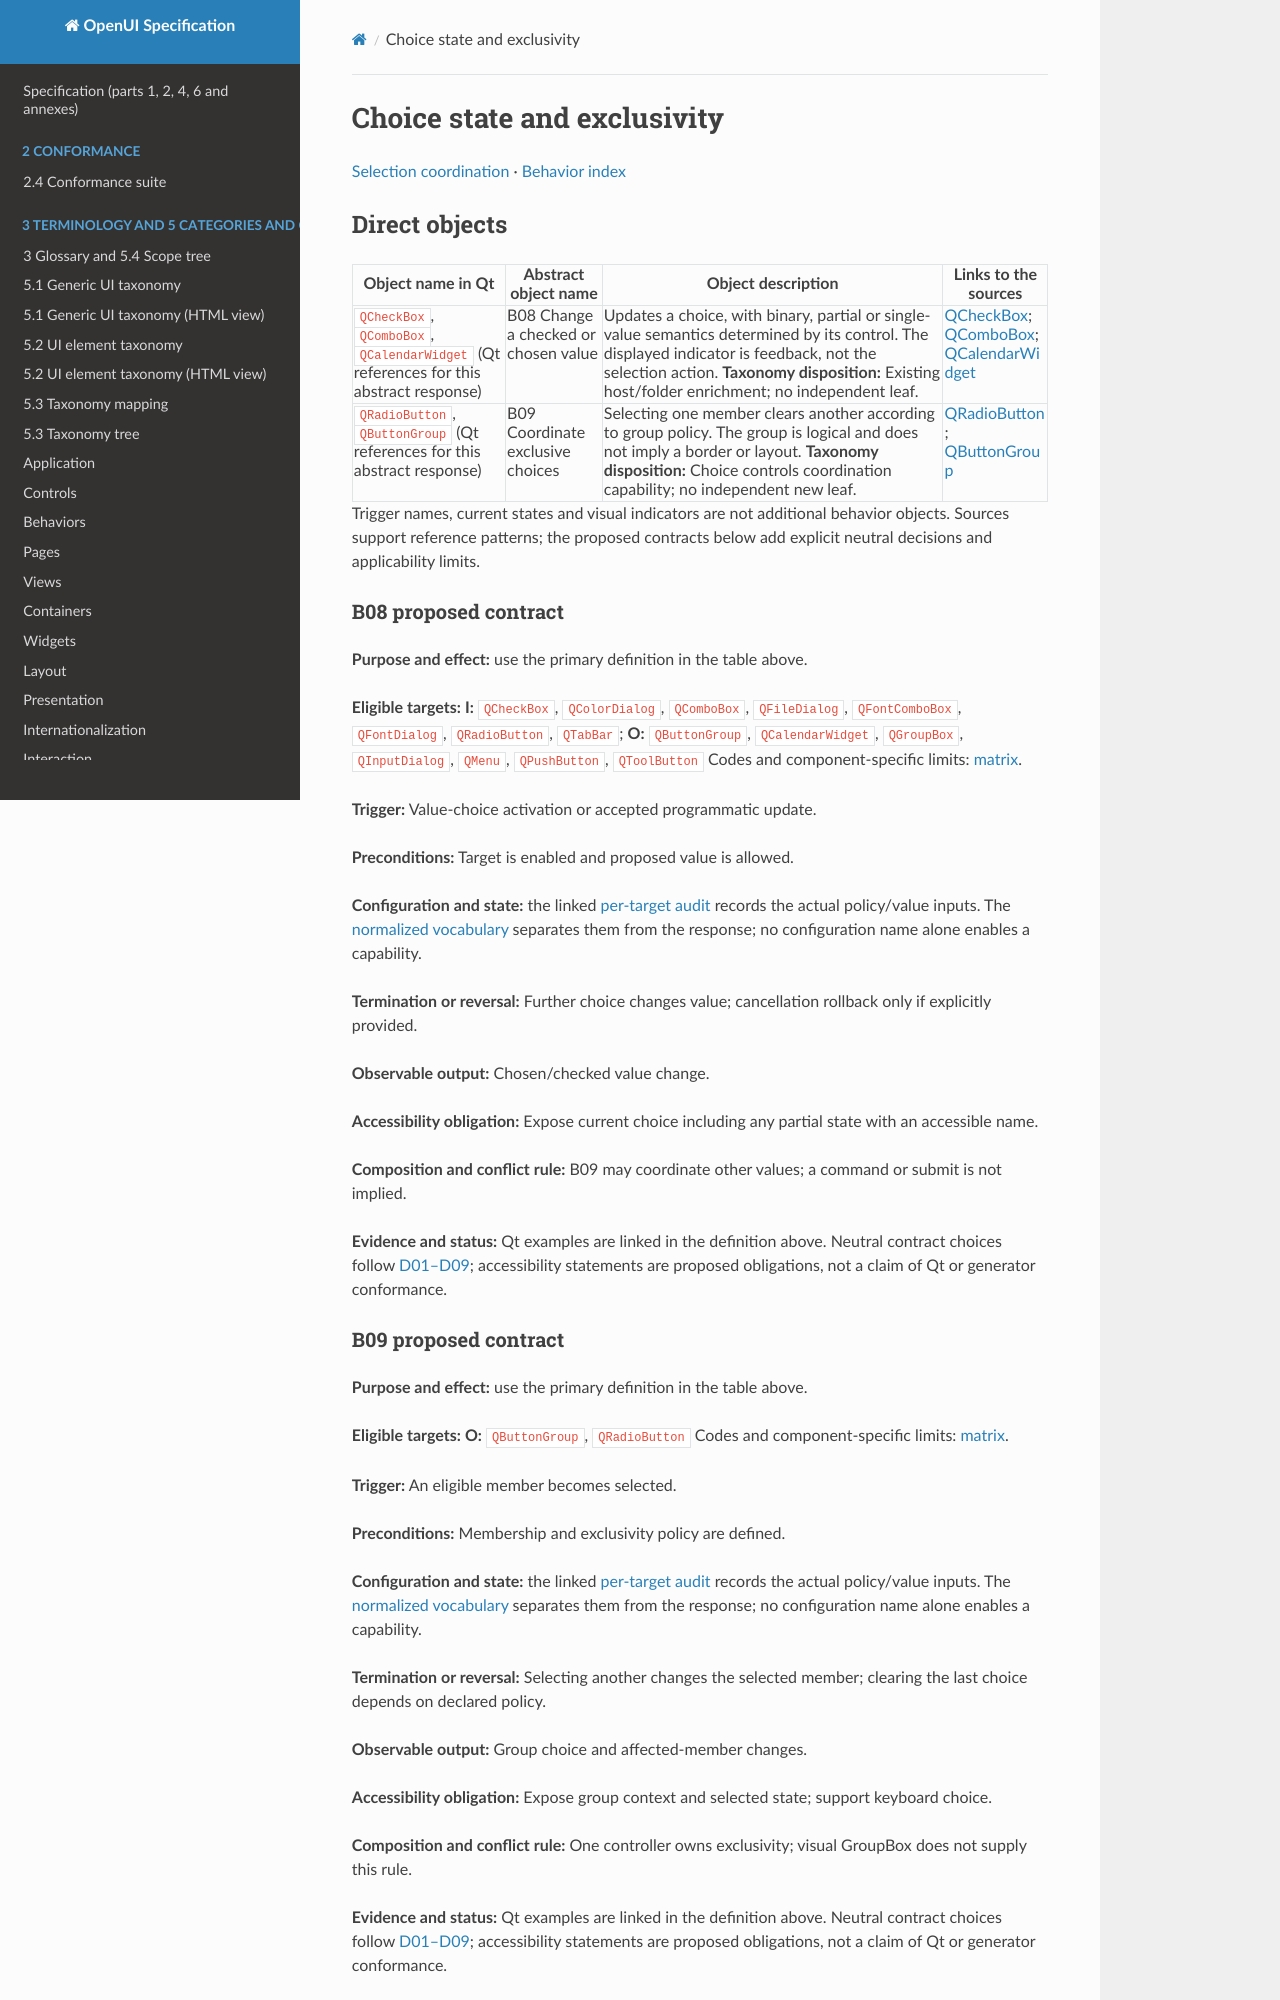

repository: shlomoa/openui-spec · page: survey/qt/behaviors/selection/choice/index.html · generator: mkdocs

# Choice state and exclusivity

[Selection coordination](README.md) · [Behavior index](../README.md)

## Direct objects

| Object name in Qt | Abstract object name | Object description | Links to the sources |
|---|---|---|---|
| `QCheckBox`, `QComboBox`, `QCalendarWidget` (Qt references for this abstract response) | <a id="b08"></a> B08 Change a checked or chosen value | Updates a choice, with binary, partial or single-value semantics determined by its control. The displayed indicator is feedback, not the selection action. **Taxonomy disposition:** Existing host/folder enrichment; no independent leaf. | [QCheckBox](https://doc.qt.io/qt-6/qcheckbox.html); [QComboBox](https://doc.qt.io/qt-6/qcombobox.html); [QCalendarWidget](https://doc.qt.io/qt-6/qcalendarwidget.html) |
| `QRadioButton`, `QButtonGroup` (Qt references for this abstract response) | <a id="b09"></a> B09 Coordinate exclusive choices | Selecting one member clears another according to group policy. The group is logical and does not imply a border or layout. **Taxonomy disposition:** Choice controls coordination capability; no independent new leaf. | [QRadioButton](https://doc.qt.io/qt-6/qradiobutton.html); [QButtonGroup](https://doc.qt.io/qt-6/qbuttongroup.html) |

Trigger names, current states and visual indicators are not additional behavior objects. Sources support reference patterns; the proposed contracts below add explicit neutral decisions and applicability limits.

### B08 proposed contract

**Purpose and effect:** use the primary definition in the table above.

**Eligible targets:** **I:** `QCheckBox`, `QColorDialog`, `QComboBox`, `QFileDialog`, `QFontComboBox`, `QFontDialog`, `QRadioButton`, `QTabBar`; **O:** `QButtonGroup`, `QCalendarWidget`, `QGroupBox`, `QInputDialog`, `QMenu`, `QPushButton`, `QToolButton` Codes and component-specific limits: [matrix](../../COMPONENT_BEHAVIOR_MATRIX.md).

**Trigger:** Value-choice activation or accepted programmatic update.

**Preconditions:** Target is enabled and proposed value is allowed.

**Configuration and state:** the linked [per-target audit](../../BEHAVIOR_INVENTORY.md) records the actual policy/value inputs. The [normalized vocabulary](../../CONFIGURATION_STATE_APPEARANCE.md) separates them from the response; no configuration name alone enables a capability.

**Termination or reversal:** Further choice changes value; cancellation rollback only if explicitly provided.

**Observable output:** Chosen/checked value change.

**Accessibility obligation:** Expose current choice including any partial state with an accessible name.

**Composition and conflict rule:** B09 may coordinate other values; a command or submit is not implied.

**Evidence and status:** Qt examples are linked in the definition above. Neutral contract choices follow [D01–D09](../../BEHAVIOR_DECISIONS.md); accessibility statements are proposed obligations, not a claim of Qt or generator conformance.
